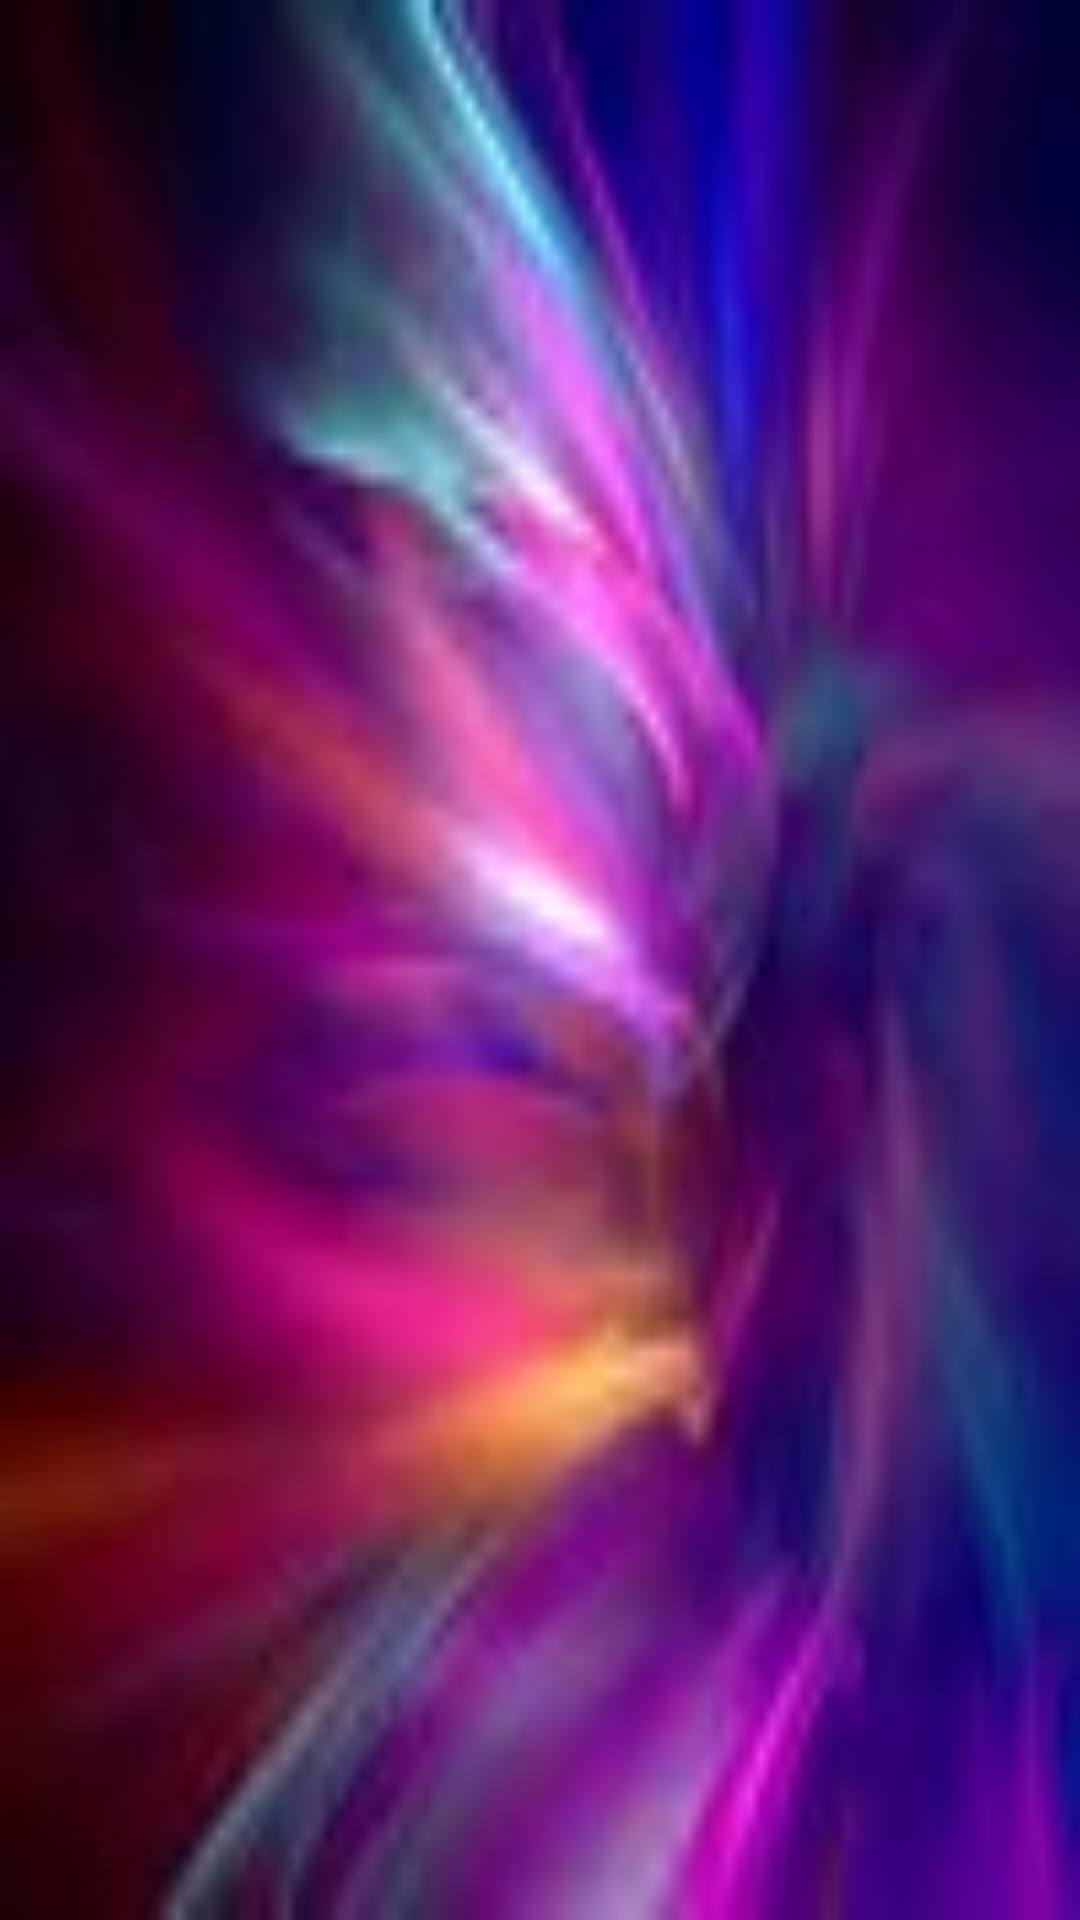

Layout XML and referenced resources for this Android screen:
<!-- AndroidManifest.xml: application theme BibleFactsTheme -->
<!-- res/layout/fragment_single_view.xml -->
<?xml version="1.0" encoding="utf-8"?>
<LinearLayout xmlns:android="http://schemas.android.com/apk/res/android"
    xmlns:tools="http://schemas.android.com/tools"
    android:layout_width="match_parent"
    android:layout_height="match_parent"
    android:background="@drawable/cool_backdrops"
    android:orientation="vertical"
    tools:context="com.unisoft.biblediscovery.SingleViewActivity$PlaceholderFragment">

    <android.support.v4.view.ViewPager
        android:id="@+id/SingleView"
        android:layout_width="fill_parent"
        android:layout_height="fill_parent"
        android:gravity="center" />

</LinearLayout>
<!-- resources referenced by this layout -->
<resources>
  <!-- drawable cool_backdrops: jpg bitmap (drawable, 3946 bytes) -->
  <style name="BibleFactsTheme" parent="Theme.AppCompat.Light.DarkActionBar">
          
          <item name="actionBarStyle">@style/ActionBar.Solid.BibleFacts</item>
          <item name="android:textColor">#0d47a1</item>
      </style>
  <style name="ActionBar.Solid.BibleFacts" parent="@style/Widget.AppCompat.Light.ActionBar.Solid.Inverse">
          <item name="background">@drawable/actionbarshape</item>
          <item name="android:icon">@drawable/bible2</item>
          <item name="android:textStyle">bold</item>
      </style>
  <!-- drawable actionbarshape (drawable) -->
  <?xml version="1.0" encoding="utf-8"?>
  <shape xmlns:android="http://schemas.android.com/apk/res/android" android:shape="rectangle" >
      <corners
          android:radius="20dp"
          />
      <gradient
          android:angle="45"
          android:centerX="35%"
          android:centerColor="#0d47a1"
          android:startColor="#e65100"
          android:endColor="#0d47a1"
          android:type="linear"
          />
      <padding
          android:left="0dp"
          android:top="0dp"
          android:right="0dp"
          android:bottom="0dp"
          />
      <stroke
          android:width="3dp"
          android:color="#878787"
          />
  </shape>
  <!-- drawable bible2: jpg bitmap (drawable-xxhdpi, 4737 bytes) -->
</resources>
